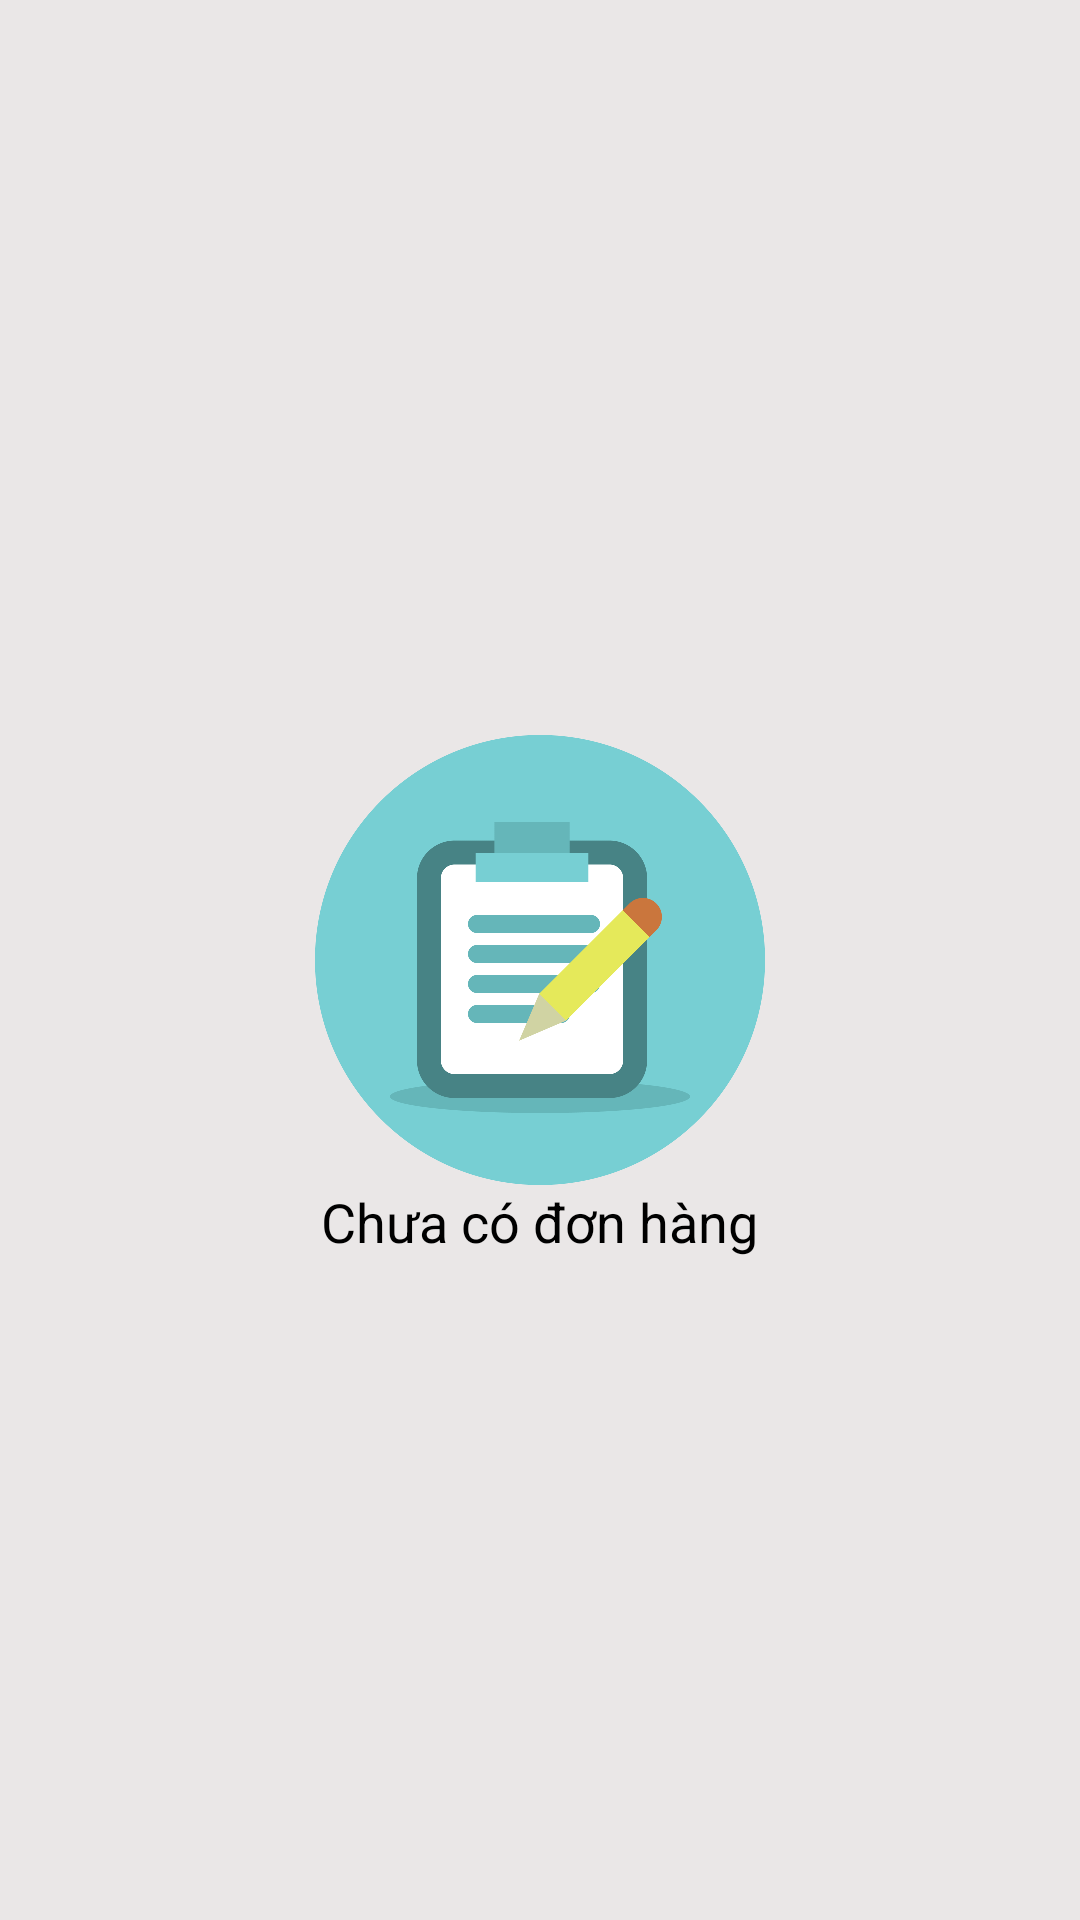

The Android layout XML behind this screen, and the referenced resources:
<!-- AndroidManifest.xml: application theme Theme.Nhom14_AppBanSachTrenNenTangAndroid -->
<!-- res/layout/fragment_cho.xml -->
<?xml version="1.0" encoding="utf-8"?>
<RelativeLayout xmlns:android="http://schemas.android.com/apk/res/android"
    xmlns:tools="http://schemas.android.com/tools"
    android:layout_width="match_parent"
    android:layout_height="match_parent"
    android:background="@color/maunen"
    tools:context=".View.fragment.ChoFragment">

    <RelativeLayout
        android:layout_width="match_parent"
        android:layout_height="match_parent"
        android:id="@+id/ln_chuaDH">

        <ImageView
            android:id="@+id/img_anh"
            android:layout_width="150dp"
            android:layout_height="150dp"
            android:layout_centerInParent="true"
            android:src="@drawable/chua" />
        <TextView
            android:layout_width="wrap_content"
            android:layout_height="wrap_content"
            android:text="Chưa có đơn hàng"
            android:textSize="18sp"
            android:textColor="@color/black"
            android:layout_below="@id/img_anh"
            android:layout_centerHorizontal="true"/>
    </RelativeLayout>
    <androidx.recyclerview.widget.RecyclerView
        android:layout_width="match_parent"
        android:layout_height="match_parent"
        android:visibility="gone"
        android:id="@+id/rec_donhang"/>
</RelativeLayout>
<!-- resources referenced by this layout -->
<resources>
  <color name="black">#FF000000</color>
  <color name="maunen">#EAE7E7</color>
  <!-- drawable chua: png bitmap (drawable, 55921 bytes) -->
  <style name="Theme.Nhom14_AppBanSachTrenNenTangAndroid" parent="Theme.AppCompat.DayNight.NoActionBar">
          
          <item name="colorPrimary">@color/purple_500</item>
          <item name="colorPrimaryVariant">@color/purple_700</item>
          <item name="colorOnPrimary">@color/white</item>
          
          <item name="colorSecondary">@color/teal_200</item>
          <item name="colorSecondaryVariant">@color/teal_700</item>
          <item name="colorOnSecondary">@color/black</item>
          
          <item name="android:statusBarColor" tools:targetApi="l">?attr/colorPrimaryVariant</item>
          
      </style>
  <color name="purple_500">#FF6200EE</color>
  <color name="purple_700">#FF3700B3</color>
  <color name="white">#FFFFFFFF</color>
  <color name="teal_200">#FF018786</color>
  <color name="teal_700">#FF018786</color>
</resources>
